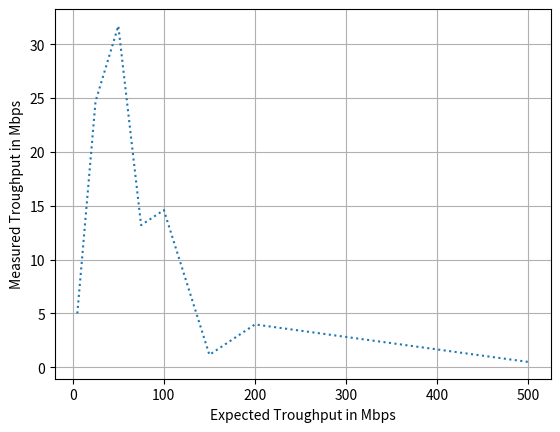

This figure's Python source:
import matplotlib.pyplot as plt
import matplotlib
matplotlib.use('Agg')



def save_plot(x_axis,y_axis):
    #plot figure and save it
    plt.grid(True)
    plt.plot(x_axis,y_axis, linestyle='dotted')
    plt.ylabel('Measured Troughput in Mbps')
    plt.xlabel('Expected Troughput in Mbps')
    plt.savefig("troughput.png")


Expected_Troughput = [5,10,25,50,75,100,150,200,500]
Measured_Troughput = [5,9.89,24.7,31.7,13.2,14.6,1.16,3.98,0.50]

save_plot(Expected_Troughput,Measured_Troughput)